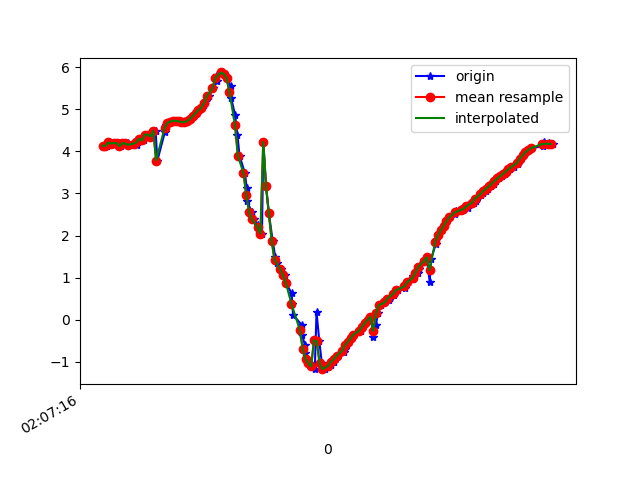

The table this chart was drawn from, first rows:
1617847636419, 543279976123336, 4.1333284, -3.1952298, 8.291328
1617847636434, 543279995354106, 4.124, -3.245, 8.276
1617847636453, 543280014584876, 4.209, -3.376, 8.181
1617847636477, 543280033815646, 4.18, -3.384, 8.192
1617847636490, 543280053046416, 4.196, -3.551, 8.113
1617847636511, 543280072277186, 4.194, -3.528, 8.124
1617847636528, 543280091507956, 4.119, -3.587, 8.136
1617847636549, 543280110738726, 4.193, -3.59, 8.097
1617847636578, 543280129969496, 4.184, -3.536, 8.126
1617847636594, 543280149200266, 4.151, -3.657, 8.089
1617847636623, 543280168431036, 4.182, -3.575, 8.11
1617847636646, 543280187661806, 4.16, -3.541, 8.136
1617847636653, 543280206892576, 4.273, -3.676, 8.017
1617847636671, 543280226123346, 4.298, -3.661, 8.01
1617847636697, 543280245354116, 4.255, -3.726, 8.003
1617847636717, 543280264584886, 4.395, -3.82, 7.882
1617847636720, 543280283815656, 4.396, -3.805, 7.889
1617847636749, 543280303046426, 4.349, -3.887, 7.876
1617847636776, 543280322277196, 4.487, -3.903, 7.789
1617847636789, 543280341507966, 3.779, -3.735, 8.235
1617847636842, 543280360738736, 4.452, -3.877, 7.822
1617847636846, 543280379969506, 4.581, -3.87, 7.751
1617847636849, 543280399200276, 4.629, -3.857, 7.729
1617847636868, 543280418431046, 4.67, -3.859, 7.703
1617847636891, 543280437661816, 4.703, -3.875, 7.675
1617847636902, 543280456892586, 4.723, -3.887, 7.657
1617847636910, 543280476123356, 4.727, -3.872, 7.662
1617847636931, 543280495354126, 4.724, -3.846, 7.677
1617847636948, 543280514584896, 4.709, -3.846, 7.686
1617847636968, 543280533815666, 4.692, -3.887, 7.675
1617847636986, 543280553046436, 4.691, -3.968, 7.635
1617847637005, 543280572277206, 4.716, -4.069, 7.566
1617847637025, 543280591507976, 4.769, -4.148, 7.49
1617847637042, 543280610738746, 4.838, -4.16, 7.438
1617847637068, 543280629969516, 4.907, -4.106, 7.423
1617847637081, 543280649200286, 4.971, -4.033, 7.42
1617847637101, 543280668431056, 5.03, -4.022, 7.386
1617847637120, 543280687661826, 5.097, -4.17, 7.257
1617847637137, 543280706892596, 5.184, -4.57, 6.949
1617847637158, 543280726123366, 5.305, -4.981, 6.564
1617847637182, 543280745354136, 5.496, -6.1, 5.35
1617847637211, 543280764584906, 5.671, -6.931, 3.981
1617847637214, 543280783815676, 5.806, -7.522, 2.399
1617847637252, 543280803046446, 5.871, -7.805, 0.811
1617847637263, 543280822277216, 5.838, -7.855, -0.5044
1617847637284, 543280841507986, 5.732, -7.816, -1.444
1617847637309, 543280860738756, 5.552, -7.788, -2.137
1617847637312, 543280879969526, 5.269, -7.757, -2.846
1617847637340, 543280899200296, 4.865, -7.689, -3.641
1617847637357, 543280918431066, 4.376, -7.628, -4.324
1617847637372, 543280937661836, 3.894, -7.591, -4.823
1617847637410, 543280956892606, 3.48, -7.529, -5.22
1617847637423, 543280976123376, 3.122, -7.488, -5.497
1617847637427, 543280995354146, 2.808, -7.532, -5.605
1617847637458, 543281014584916, 2.558, -7.649, -5.567
1617847637478, 543281033932521, 2.382, -7.8, -5.434
1617847637502, 543281053163291, 2.246, -7.978, -5.23
1617847637506, 543281072394061, 2.138, -8.15, -5.005
1617847637531, 543281091624831, 2.045, -8.291, -4.808
1617847637541, 543281110855601, 4.216, -7.323, -4.964
1617847637560, 543281130086371, 3.164, -8.105, -4.51
... 106 more rows
